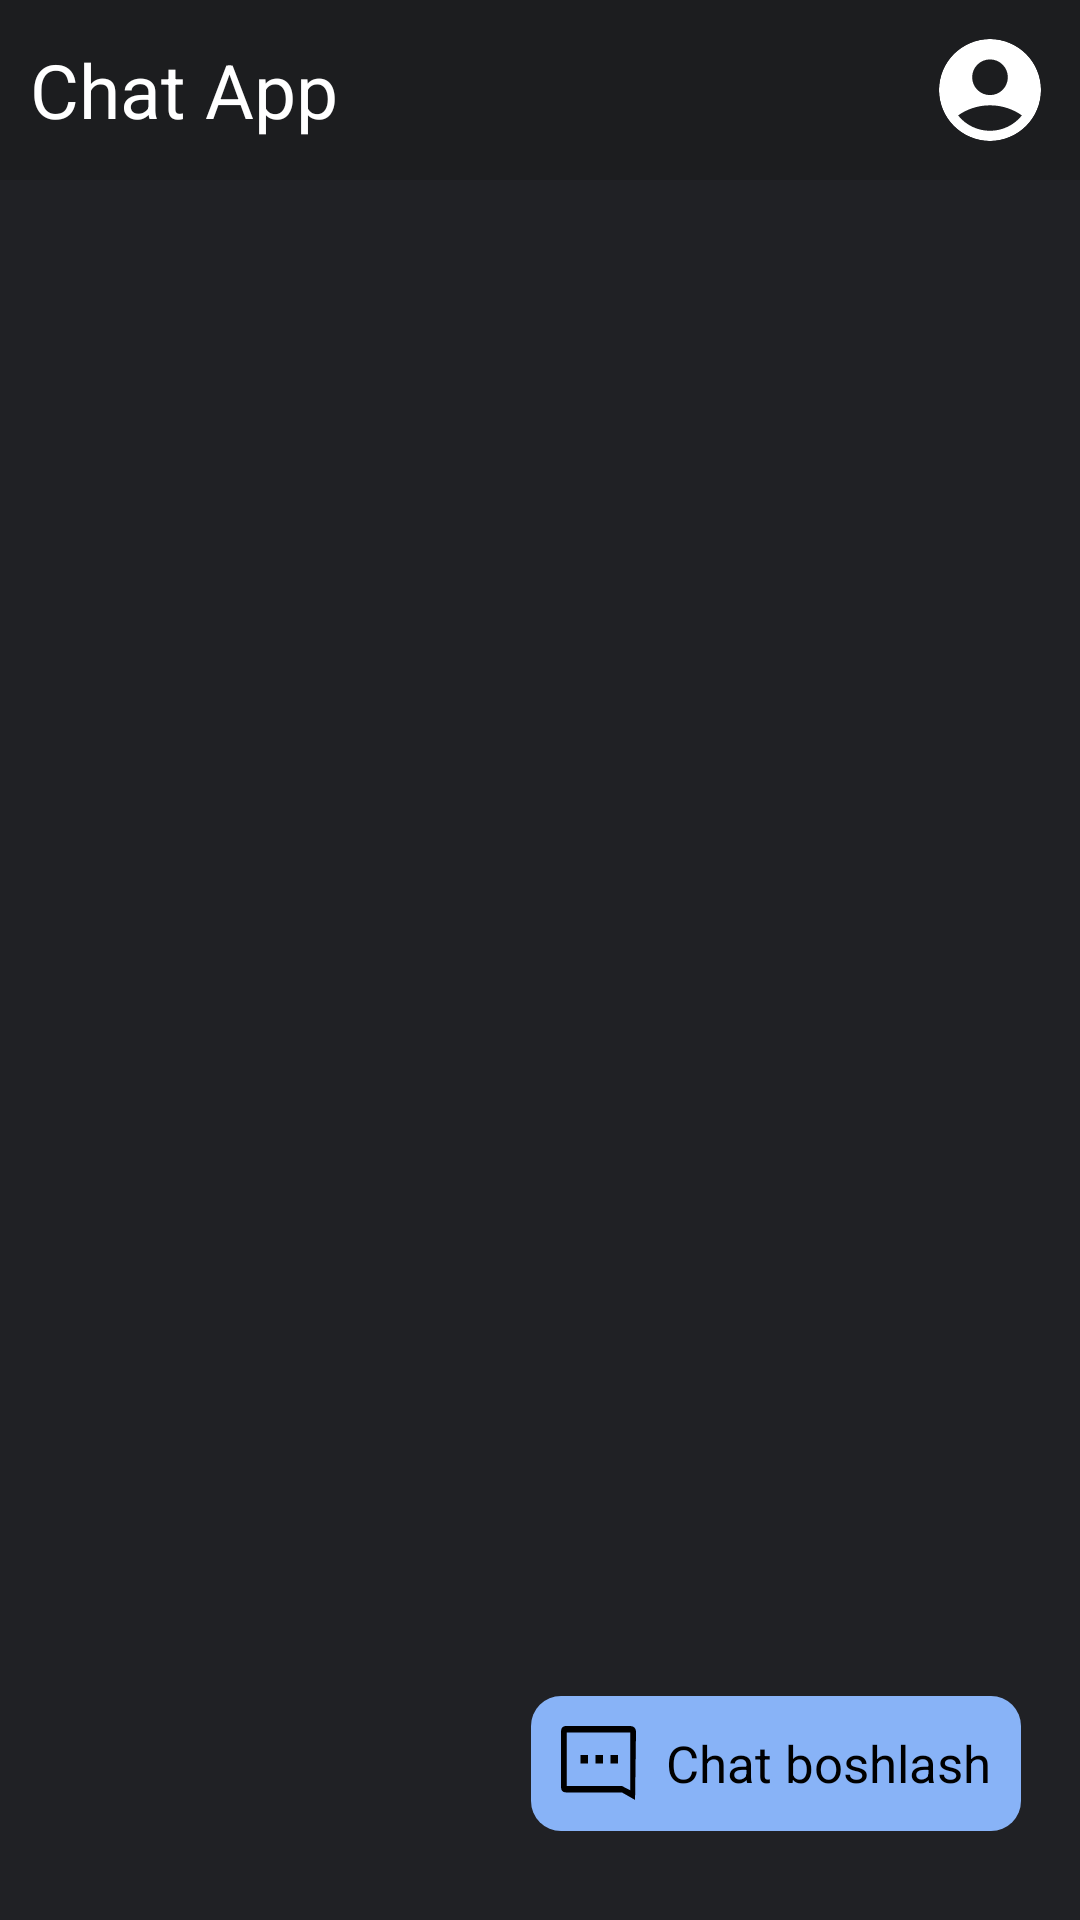

Write the Android layout XML for this screen, with the resource values it uses.
<!-- AndroidManifest.xml: application theme Theme.ChatApp -->
<!-- res/layout/fragment_home.xml -->
<?xml version="1.0" encoding="utf-8"?>
<androidx.constraintlayout.widget.ConstraintLayout xmlns:android="http://schemas.android.com/apk/res/android"
    xmlns:app="http://schemas.android.com/apk/res-auto"
    xmlns:tools="http://schemas.android.com/tools"
    android:layout_width="match_parent"
    android:layout_height="match_parent"
    android:background="#202125"
    tools:context=".fragments.HomeFragment">

    <TextView
        android:id="@+id/title"
        android:layout_width="match_parent"
        android:layout_height="60dp"
        android:background="#1C1D1F"
        android:gravity="center_vertical"
        android:paddingStart="10dp"
        android:paddingEnd="10dp"
        android:text="@string/app_name"
        android:textColor="@color/white"
        android:textSize="25sp"
        app:layout_constraintTop_toTopOf="parent" />

    <androidx.recyclerview.widget.RecyclerView
        android:id="@+id/rv"
        android:layout_width="match_parent"
        android:layout_height="0dp"
        app:layoutManager="androidx.recyclerview.widget.LinearLayoutManager"
        app:layout_constraintBottom_toBottomOf="parent"
        app:layout_constraintTop_toBottomOf="@id/title"
        tools:listitem="@layout/item_rv_1" />

    <androidx.cardview.widget.CardView
        android:layout_width="34dp"
        android:layout_height="34dp"
        android:layout_marginTop="13dp"
        android:layout_marginEnd="13dp"
        android:background="@android:color/transparent"
        android:backgroundTint="@android:color/transparent"
        app:cardCornerRadius="17dp"
        app:cardElevation="0dp"
        app:layout_constraintRight_toRightOf="parent"
        app:layout_constraintTop_toTopOf="parent">

        <ImageView
            android:id="@+id/btnUser"
            android:layout_width="match_parent"
            android:layout_height="match_parent"
            android:src="@drawable/ic_user" />
    </androidx.cardview.widget.CardView>

    <TextView
        android:layout_width="wrap_content"
        android:layout_height="wrap_content"
        android:background="@drawable/style_2"
        android:drawableStart="@drawable/ic_sms"
        android:drawablePadding="10dp"
        android:gravity="center"
        android:padding="10dp"
        android:text="@string/chat_boshlash"
        android:textColor="@color/black"
        android:textSize="17sp"
        app:layout_constraintBottom_toBottomOf="parent"
        app:layout_constraintHorizontal_bias="0.9"
        app:layout_constraintLeft_toLeftOf="parent"
        app:layout_constraintRight_toRightOf="parent"
        app:layout_constraintTop_toTopOf="parent"
        app:layout_constraintVertical_bias="0.95" />

</androidx.constraintlayout.widget.ConstraintLayout>
<!-- res/layout/item_rv_1.xml (included above) -->
<?xml version="1.0" encoding="utf-8"?>
<LinearLayout xmlns:android="http://schemas.android.com/apk/res/android"
    android:layout_width="match_parent"
    xmlns:app="http://schemas.android.com/apk/res-auto"
    android:orientation="horizontal"
    android:background="#202125"
    android:layout_height="wrap_content">

    <androidx.cardview.widget.CardView
        android:layout_width="50dp"
        android:layout_height="50dp"
        app:cardCornerRadius="50dp"
        android:backgroundTint="#4CAF50"
        app:cardElevation="0dp"
        android:layout_margin="15dp">

        <ImageView
            android:id="@+id/userImage"
            android:layout_width="match_parent"
            android:layout_height="match_parent"
            android:src="@drawable/ic_user_1" />
    </androidx.cardview.widget.CardView>
    
    <LinearLayout
        android:layout_width="0dp"
        android:layout_height="match_parent"
        android:layout_weight="1"
        android:orientation="vertical"
        android:gravity="center_vertical">
        
        <TextView
            android:id="@+id/userName"
            android:layout_width="wrap_content"
            android:layout_height="wrap_content"
            android:textColor="@color/white"
            android:textSize="20sp"
            android:text="User name"/>
    </LinearLayout>
</LinearLayout>
<!-- resources referenced by this layout -->
<resources>
  <color name="black">#000000</color>
  <color name="white">#FFFFFF</color>
  <!-- drawable ic_sms (drawable) -->
  <vector xmlns:android="http://schemas.android.com/apk/res/android"
      android:width="25dp"
      android:height="25dp"
      android:viewportWidth="40"
      android:viewportHeight="35">
    <path
        android:pathData="M3,0H36.481C38.681,0 40,0.8 40,3L39.5,34.5L32.481,31H3C0.8,31 0,30.2 0,28V3C0,0.8 0.8,0 3,0ZM3,28H32.481L37,30L36.981,3H3V28ZM30.387,13.5H26.387V17.5H30.387V13.5ZM22.387,13.5H18.387V17.5H22.387V13.5ZM14.387,13.5H10.387V17.5H14.387V13.5Z"
        android:fillColor="#000000"/>
  </vector>
  <!-- drawable ic_user (drawable) -->
  <vector xmlns:android="http://schemas.android.com/apk/res/android"
      android:width="40dp"
      android:height="40dp"
      android:viewportWidth="40"
      android:viewportHeight="40">
    <path
        android:pathData="M20,0C8.954,0 0,8.954 0,20C0,31.046 8.954,40 20,40C31.046,40 40,31.046 40,20C40,8.954 31.046,0 20,0ZM13,15C13,14.081 13.181,13.17 13.533,12.321C13.885,11.472 14.4,10.7 15.05,10.05C15.7,9.4 16.472,8.885 17.321,8.533C18.17,8.181 19.081,8 20,8C20.919,8 21.83,8.181 22.679,8.533C23.528,8.885 24.3,9.4 24.95,10.05C25.6,10.7 26.115,11.472 26.467,12.321C26.819,13.17 27,14.081 27,15C27,16.857 26.263,18.637 24.95,19.95C23.637,21.263 21.857,22 20,22C18.143,22 16.363,21.263 15.05,19.95C13.738,18.637 13,16.857 13,15ZM32.516,29.968C31.018,31.851 29.115,33.371 26.948,34.415C24.781,35.46 22.406,36.001 20,36C17.594,36.001 15.219,35.46 13.052,34.415C10.885,33.371 8.982,31.851 7.484,29.968C10.726,27.642 15.15,26 20,26C24.85,26 29.274,27.642 32.516,29.968Z"
        android:fillColor="#FFFFFF"
        android:fillType="evenOdd"/>
  </vector>
  <!-- drawable ic_user_1 (drawable) -->
  <vector xmlns:android="http://schemas.android.com/apk/res/android"
      android:width="20dp"
      android:height="20dp"
      android:viewportWidth="20"
      android:viewportHeight="20">
    <path
        android:pathData="M10,8C10.796,8 11.559,7.684 12.121,7.121C12.684,6.559 13,5.796 13,5C13,4.204 12.684,3.441 12.121,2.879C11.559,2.316 10.796,2 10,2C9.204,2 8.441,2.316 7.879,2.879C7.316,3.441 7,4.204 7,5C7,5.796 7.316,6.559 7.879,7.121C8.441,7.684 9.204,8 10,8ZM3.465,14.494C3.373,14.742 3.363,15.013 3.437,15.267C3.51,15.521 3.664,15.744 3.875,15.904C5.626,17.265 7.782,18.003 10,18C12.31,18 14.438,17.216 16.131,15.9C16.561,15.567 16.735,14.997 16.539,14.49C16.031,13.168 15.135,12.031 13.967,11.229C12.8,10.427 11.417,9.998 10.001,9.999C8.585,9.999 7.202,10.429 6.035,11.231C4.868,12.033 3.972,13.171 3.465,14.493"
        android:fillColor="#000000"/>
  </vector>
  <!-- drawable style_2 (drawable) -->
  <?xml version="1.0" encoding="utf-8"?>
  <shape android:shape="rectangle" xmlns:android="http://schemas.android.com/apk/res/android">
      <corners android:radius="10dp" />
      <solid android:color="#88B3F7" />
  </shape>
  <string name="app_name">Chat App</string>
  <string name="chat_boshlash">Chat boshlash</string>
  <style name="Theme.ChatApp" parent="Base.Theme.ChatApp" />
  <style name="Base.Theme.ChatApp" parent="Theme.Material3.DayNight.NoActionBar">
          <item name="android:statusBarColor">#1C1D1F</item>
      </style>
</resources>
